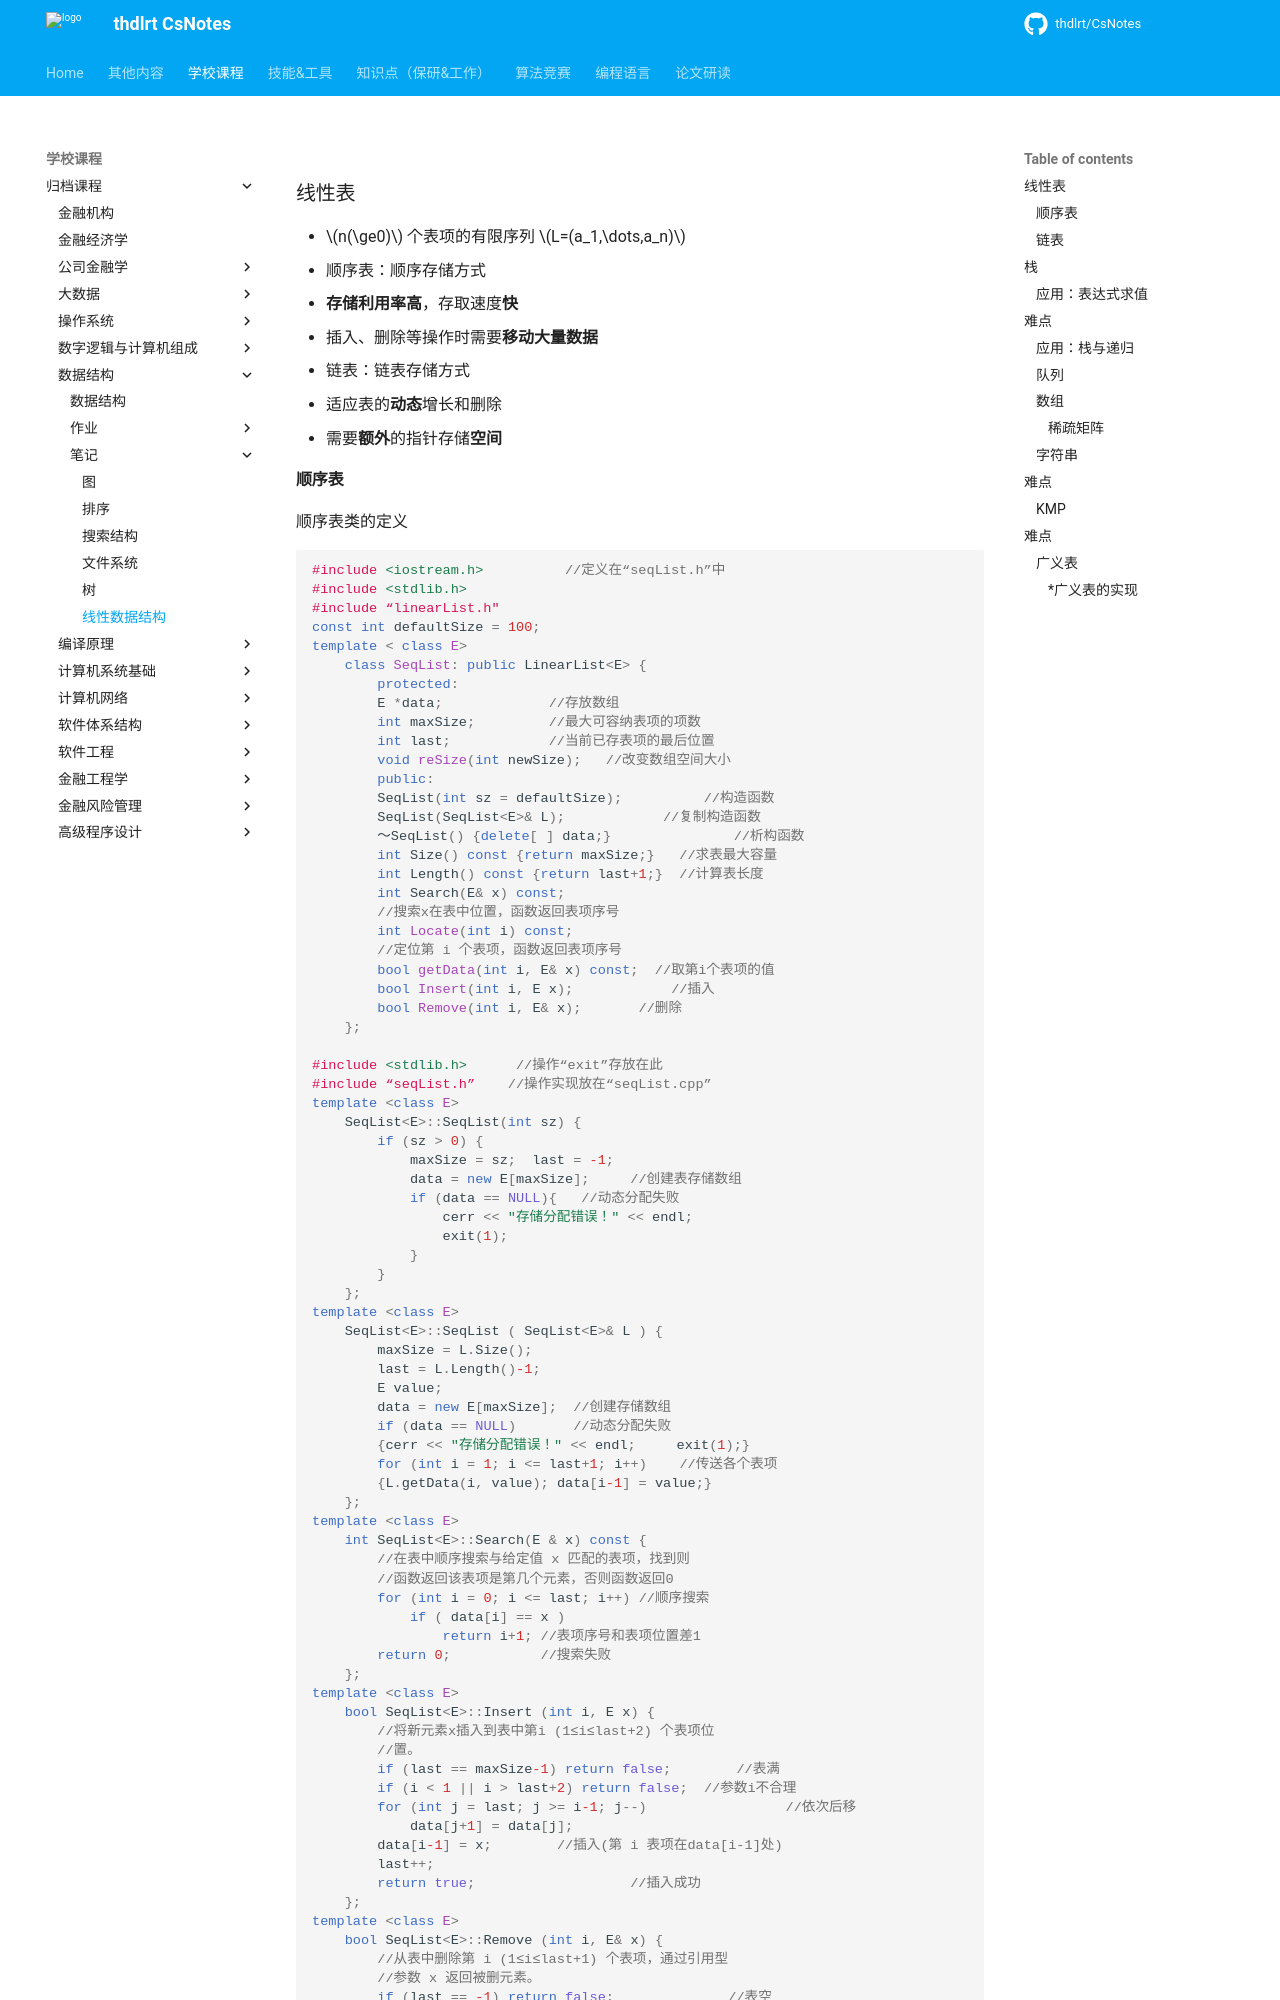

repository: thdlrt/CsNotes · page: 学校课程/归档课程/数据结构/笔记/线性数据结构/index.html · generator: mkdocs

### 线性表

- $n(\ge0)$ 个表项的有限序列 $L=(a_1,\dots,a_n)$
- 顺序表：顺序存储方式
  - **存储利用率高**，存取速度**快**
  - 插入、删除等操作时需要**移动大量数据**
- 链表：链表存储方式
  - 适应表的**动态**增长和删除
  - 需要**额外**的指针存储**空间**

#### 顺序表

顺序表类的定义
```c++
#include <iostream.h>	       //定义在“seqList.h”中
#include <stdlib.h>
#include “linearList.h"
const int defaultSize = 100;
template < class E>
    class SeqList: public LinearList<E> {
        protected:
        E *data;		     //存放数组
        int maxSize;	     //最大可容纳表项的项数
        int last;		     //当前已存表项的最后位置
        void reSize(int newSize);	//改变数组空间大小
        public:
        SeqList(int sz = defaultSize);          //构造函数
        SeqList(SeqList<E>& L);	           //复制构造函数
        ～SeqList() {delete[ ] data;}	           //析构函数
        int Size() const {return maxSize;}	 //求表最大容量
        int Length() const {return last+1;}  //计算表长度
        int Search(E& x) const;	
        //搜索x在表中位置，函数返回表项序号
        int Locate(int i) const;
        //定位第 i 个表项，函数返回表项序号
        bool getData(int i, E& x) const;  //取第i个表项的值
        bool Insert(int i, E x);			//插入
        bool Remove(int i, E& x);		//删除
    };
